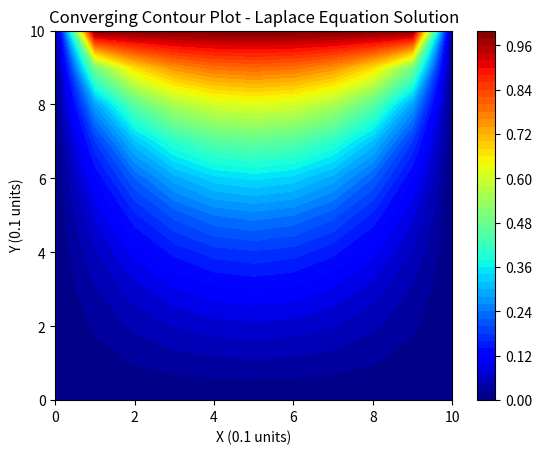

Write Python code to recreate this figure.
import numpy as np
import matplotlib.pyplot as plt

# Design Parameters
# 1 unit of square plot length = 10 units on calculated plot
plate_length = 11 # Compensation for indexing counting from 0 to 11 (total 10)
delta_x = 1 # Each discretized grid space with 0.1 units delta

# Number of iterations
iterations = 15000

# Initialize solution: the grid of u(j, i)
u = np.empty((plate_length, plate_length))

# Boundary conditions
u_top = 1.0
u_left = 0.0
u_bottom = 0.0
u_right = 0.0

# Guess initial conditions for values inside the grids
u_initial = 0

# Set the initial condition
u.fill(u_initial)

# Set the boundary conditions
u[(plate_length-1):, :] = u_top
u[:, :1] = u_left
u[:1, 1:] = u_bottom
u[:, (plate_length-1):] = u_right

# Formula attained from finite difference method
def calculate(u):
    for k in range(0, iterations):
        for j in range(1, plate_length-1, delta_x):
            for i in range(1, plate_length-1, delta_x):
                u[i, j] = (1/4)*(u[i+1, j] + u[i-1, j] + u[i, j+1] + u[i, j-1])
    return u

u = calculate(u)

# Setting color plot
colorinterpolation = 50
colormap = plt.cm.jet

# Converging Contour Plot Solution
plt.contourf(u,colorinterpolation,cmap=colormap) 
plt.title("Converging Contour Plot - Laplace Equation Solution")

# Show color axis, axis and title
plt.colorbar()
plt.xlabel("X (0.1 units)")
plt.ylabel("Y (0.1 units)")

plt.show()